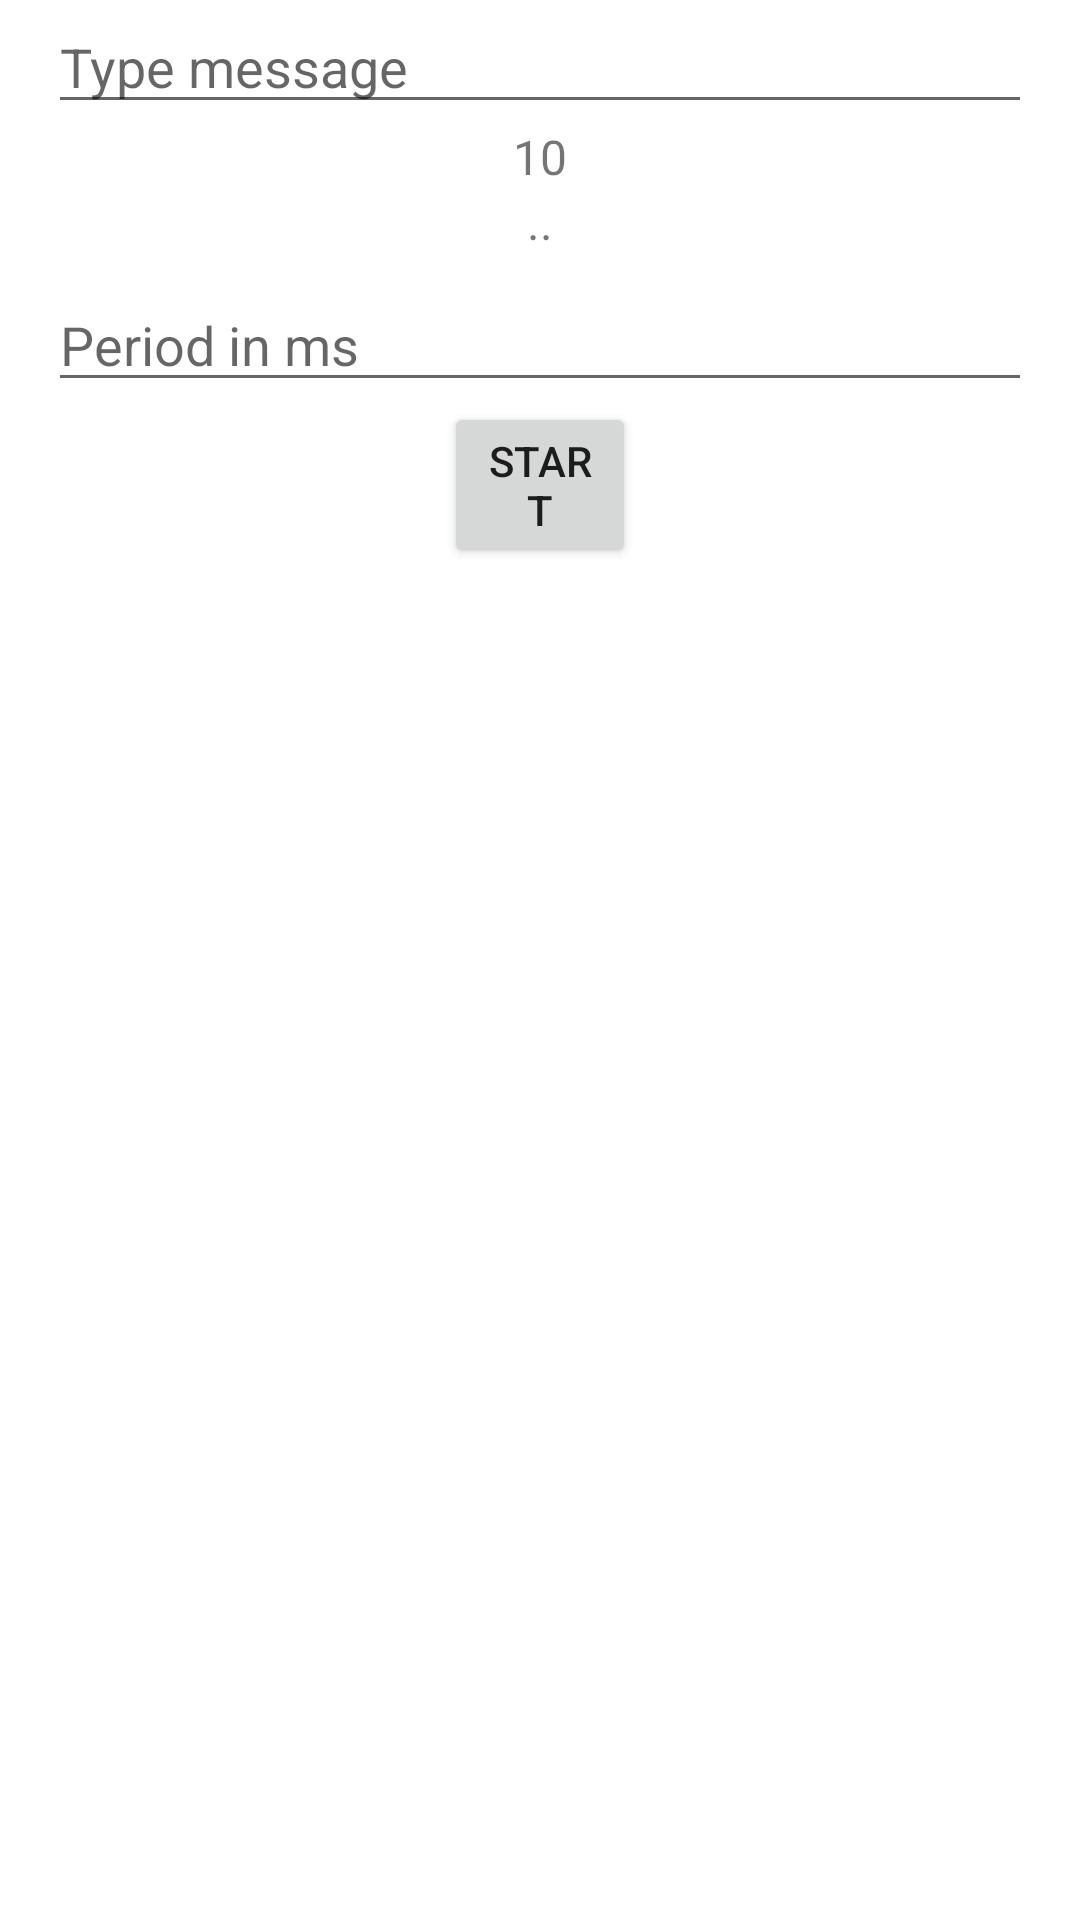

Produce the Android XML layout that renders to this screen, including the resource entries it uses.
<!-- AndroidManifest.xml: application theme Theme.Flashlight -->
<!-- res/layout/morse_coder_config_layout.xml -->
<?xml version="1.0" encoding="utf-8"?>
<LinearLayout xmlns:android="http://schemas.android.com/apk/res/android"
    android:orientation="vertical"
    android:layout_width="fill_parent"
    android:layout_height="wrap_content">
    
    <EditText android:text=""
        android:id="@+id/morseText"
        android:layout_width="fill_parent"
        android:layout_height="wrap_content"
        android:layout_marginLeft="16dp"
        android:layout_marginRight="16dp"
        android:inputType="text"
        android:hint="Type message"
    />
    
    <TextView android:text="10"
        android:id="@+id/morseDigitalText"
        android:layout_width="fill_parent"
        android:layout_height="wrap_content"
        android:layout_marginLeft="16dp"
        android:layout_marginRight="16dp"
        android:textSize="16dp"
        android:gravity="center"
    />
    
    <TextView android:text=".."
        android:id="@+id/morseSymbolicText"
        android:layout_width="fill_parent"
        android:layout_height="wrap_content"
        android:layout_marginLeft="16dp"
        android:layout_marginRight="16dp"
        android:layout_marginBottom="8dp"
        android:textSize="16dp"
        android:gravity="center"
    />
    
    <EditText android:text=""
        android:id="@+id/morseTimePeriod"
        android:layout_width="fill_parent"
        android:layout_height="wrap_content"
        android:layout_marginLeft="16dp"
        android:layout_marginRight="16dp"
        android:inputType="number"
        android:hint="Period in ms"
    />
    
    
    
    <Button
        android:id="@+id/startMsgBtn"
        android:layout_width="64dp"
        android:layout_height="wrap_content"
        android:layout_gravity="center"
        android:text="Start"
    />
    
    
    
    
</LinearLayout>
<!-- resources referenced by this layout -->
<resources>
  <style name="Theme.Flashlight" parent="Theme.MaterialComponents.DayNight.NoActionBar">
          
          <item name="colorPrimary">@color/darkGreen</item>
          <item name="colorPrimaryVariant">@color/green</item>
          <item name="colorOnPrimary">@color/white</item>
          
          <item name="colorSecondary">@color/teal_200</item>
          <item name="colorSecondaryVariant">@color/teal_700</item>
          <item name="colorOnSecondary">@color/black</item>
          
          <item name="android:statusBarColor" tools:targetApi="l">?attr/colorPrimaryVariant</item>
          
      </style>
  <color name="white">#FFFFFFFF</color>
  <color name="teal_200">#FF03DAC5</color>
  <color name="teal_700">#FF018786</color>
  <color name="black">#FF000000</color>
</resources>
